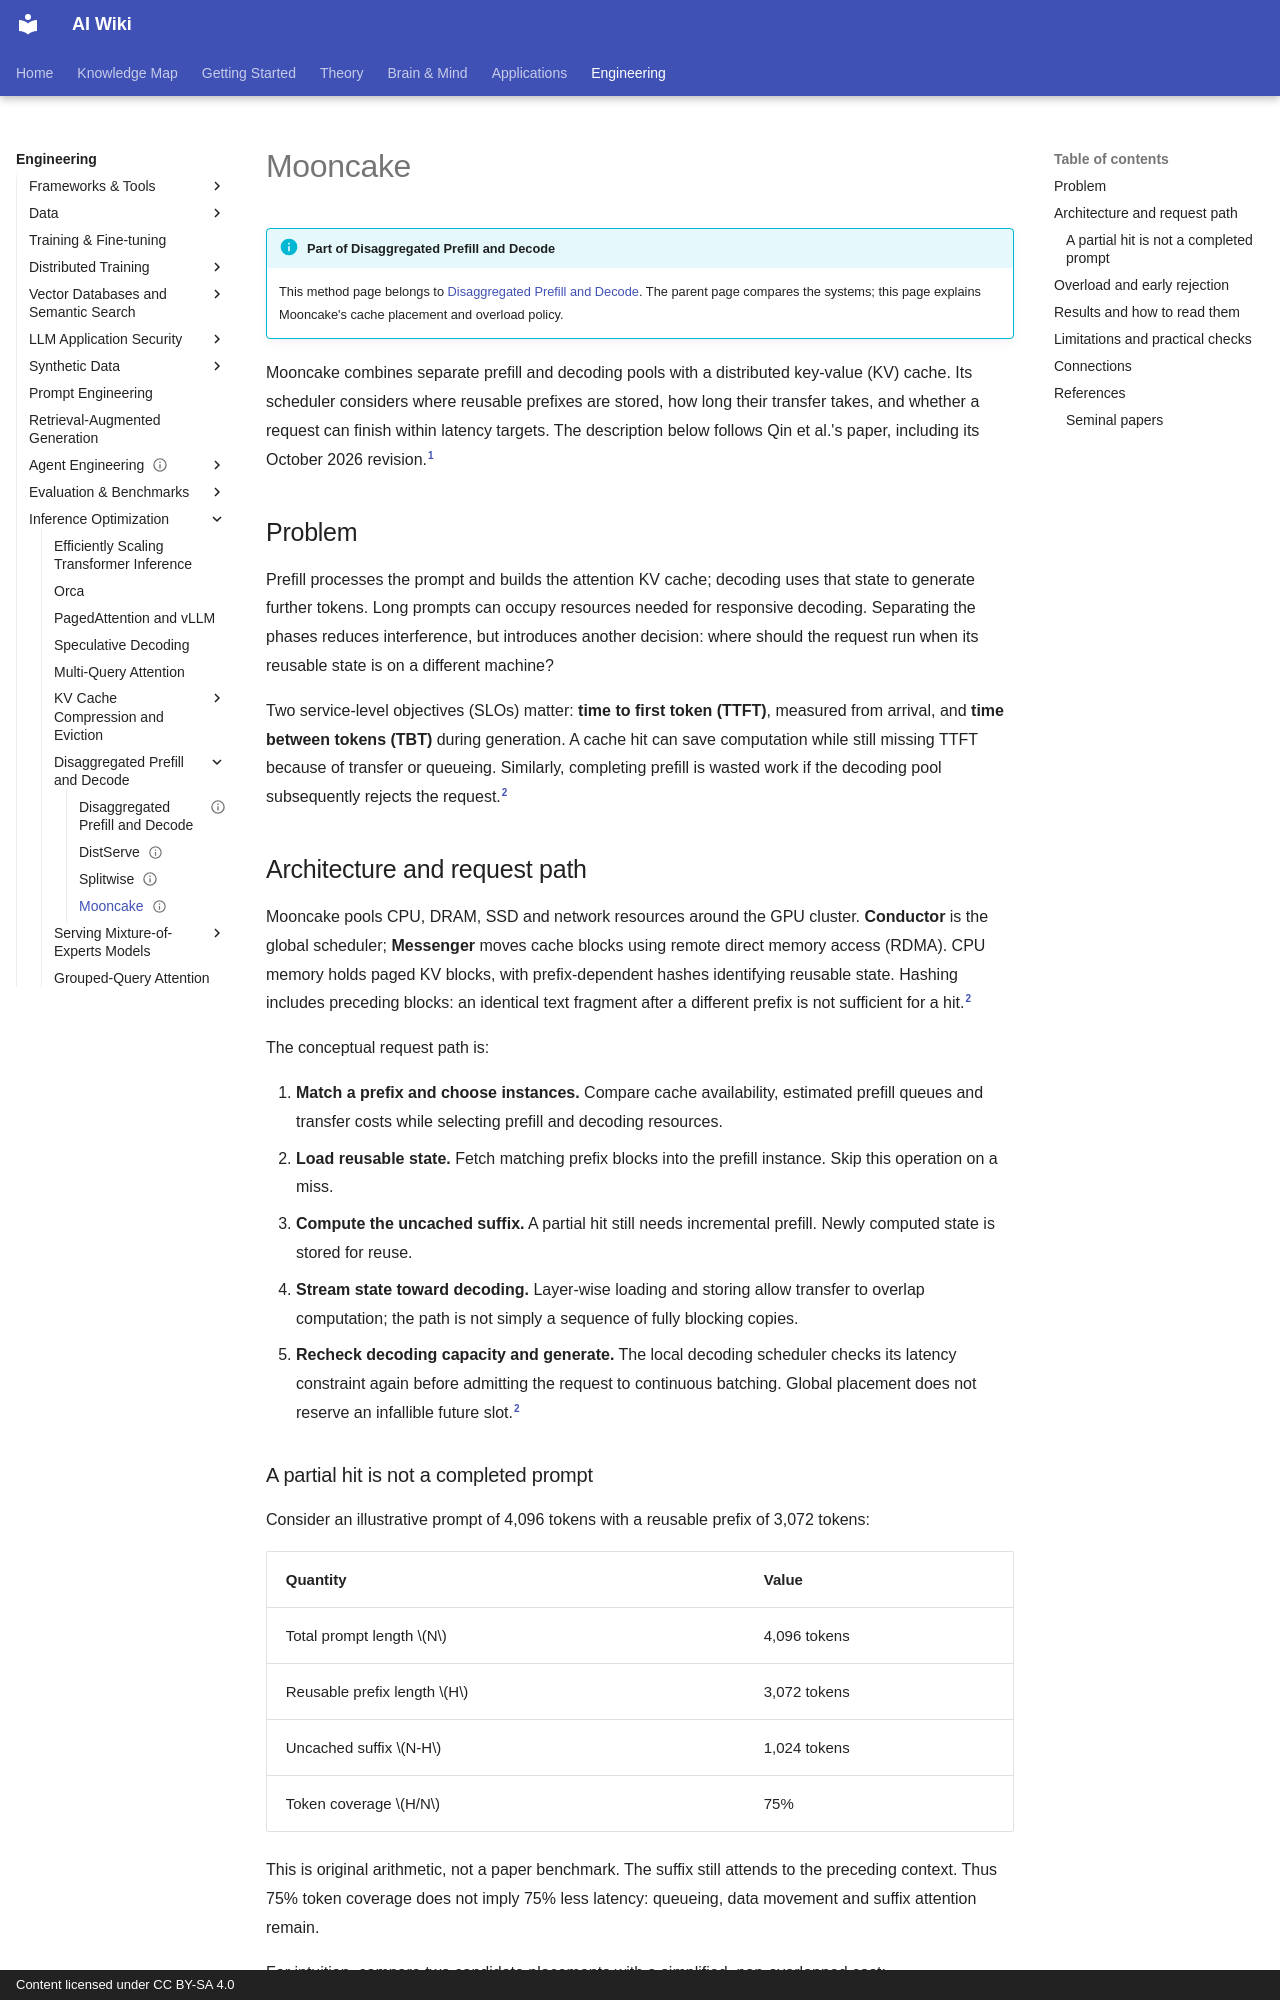

repository: zi-yue-1129/ai-wiki · page: engineering/inference-optimization/mooncake/index.html · generator: mkdocs · copyright: Content licensed under CC BY-SA 4.0

---
status: complete
last_reviewed: 2026-11-02
related:
  - engineering/inference-optimization
  - engineering/hardware
tags:
  - engineering
  - efficiency
  - inference
aliases:
  - Mooncake
  - KVCache-centric architecture
---

# Mooncake

!!! info "Part of Disaggregated Prefill and Decode"
    This method page belongs to [Disaggregated Prefill and Decode](disaggregated-serving.md). The parent page compares the systems; this page explains Mooncake's cache placement and overload policy.

Mooncake combines separate prefill and decoding pools with a distributed key-value (KV) cache. Its scheduler considers where reusable prefixes are stored, how long their transfer takes, and whether a request can finish within latency targets. The description below follows Qin et al.'s paper, including its October 2026 revision.[^mooncake]

## Problem

Prefill processes the prompt and builds the attention KV cache; decoding uses that state to generate further tokens. Long prompts can occupy resources needed for responsive decoding. Separating the phases reduces interference, but introduces another decision: where should the request run when its reusable state is on a different machine?

Two service-level objectives (SLOs) matter: **time to first token (TTFT)**, measured from arrival, and **time between tokens (TBT)** during generation. A cache hit can save computation while still missing TTFT because of transfer or queueing. Similarly, completing prefill is wasted work if the decoding pool subsequently rejects the request.[^workflow]

## Architecture and request path

Mooncake pools CPU, DRAM, SSD and network resources around the GPU cluster. **Conductor** is the global scheduler; **Messenger** moves cache blocks using remote direct memory access (RDMA). CPU memory holds paged KV blocks, with prefix-dependent hashes identifying reusable state. Hashing includes preceding blocks: an identical text fragment after a different prefix is not sufficient for a hit.[^workflow]

The conceptual request path is:

1. **Match a prefix and choose instances.** Compare cache availability, estimated prefill queues and transfer costs while selecting prefill and decoding resources.
2. **Load reusable state.** Fetch matching prefix blocks into the prefill instance. Skip this operation on a miss.
3. **Compute the uncached suffix.** A partial hit still needs incremental prefill. Newly computed state is stored for reuse.
4. **Stream state toward decoding.** Layer-wise loading and storing allow transfer to overlap computation; the path is not simply a sequence of fully blocking copies.
5. **Recheck decoding capacity and generate.** The local decoding scheduler checks its latency constraint again before admitting the request to continuous batching. Global placement does not reserve an infallible future slot.[^workflow]
